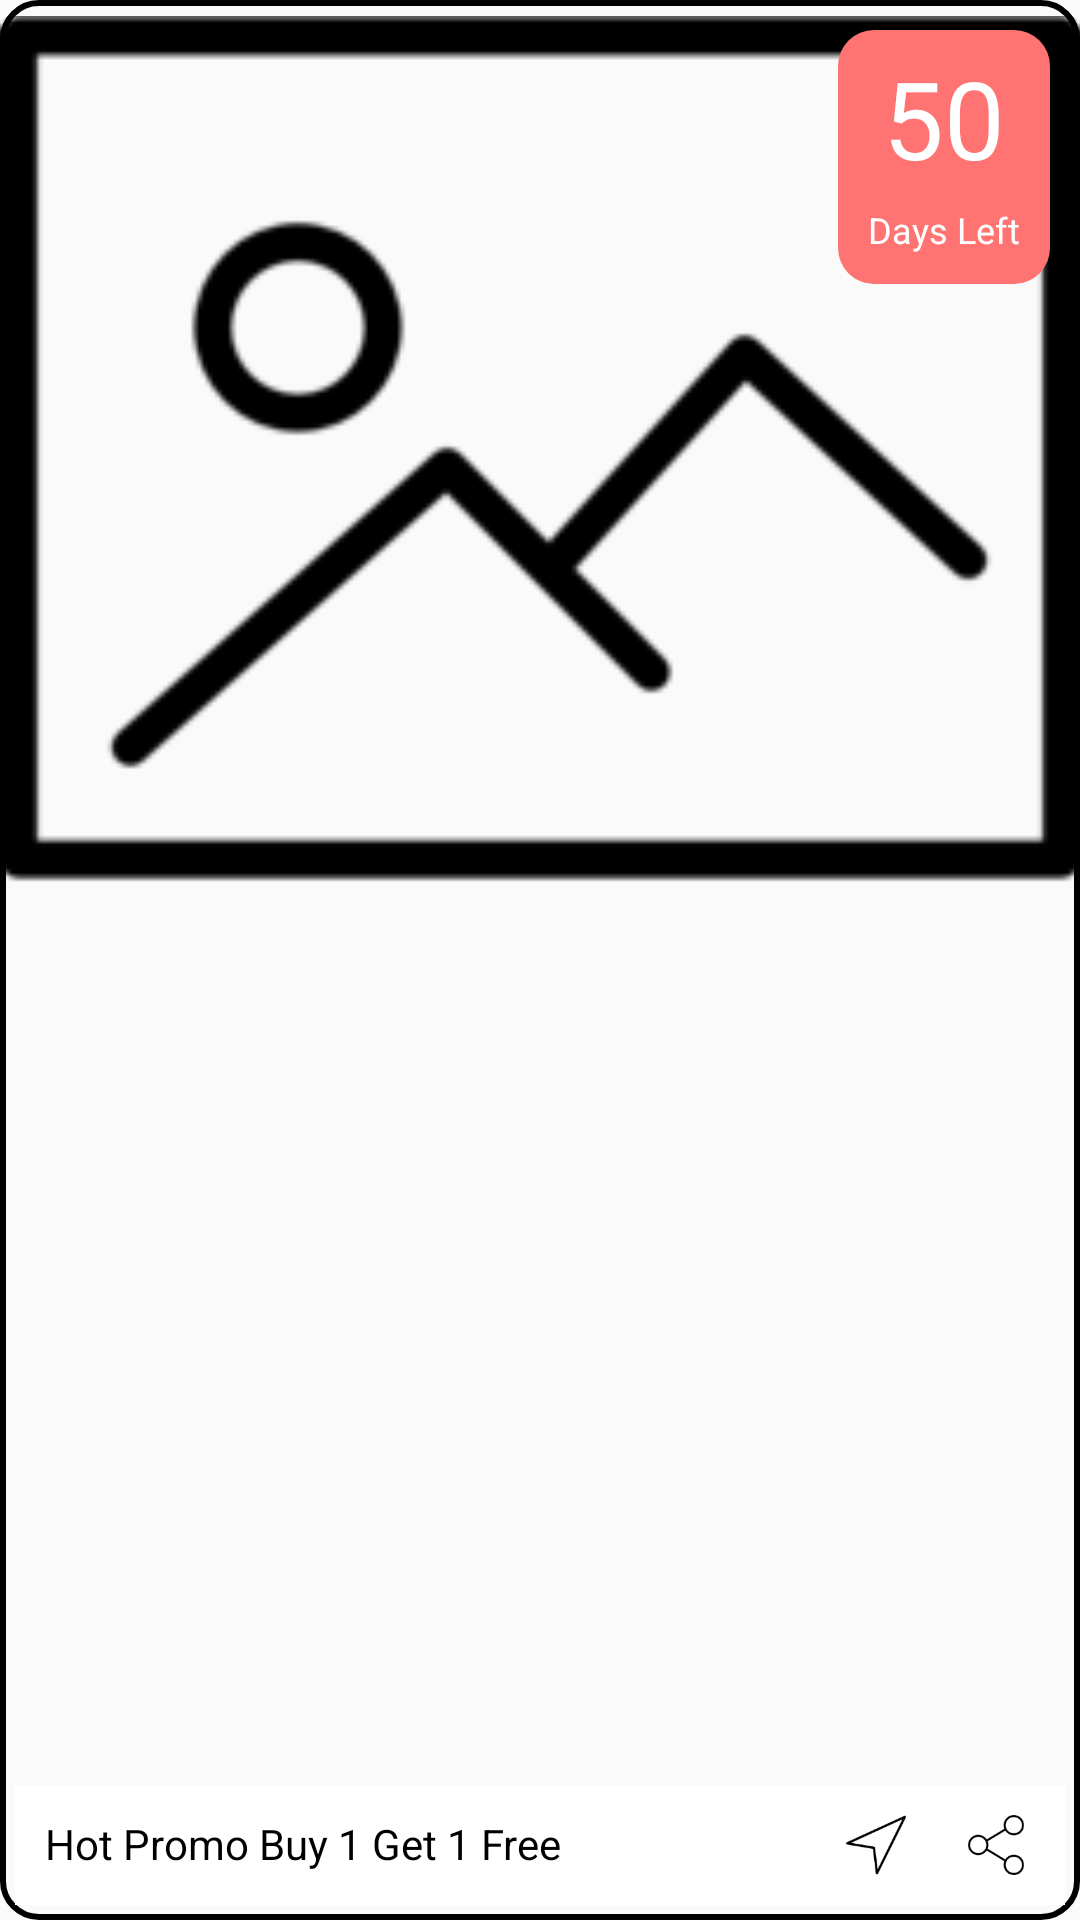

Android layout source for this screen:
<!-- AndroidManifest.xml: application theme Theme.AppCompat.Light.NoActionBar.FullScreen -->
<!-- res/layout/fragment_product_favorit.xml -->
<?xml version="1.0" encoding="utf-8"?>
<RelativeLayout xmlns:android="http://schemas.android.com/apk/res/android"
    android:orientation="vertical" android:layout_width="match_parent"
    android:layout_height="@dimen/height_320"
    android:background="@drawable/layout_rounded_product_favorit">

    <ImageView
        android:id="@+id/imgProduct"
        android:layout_width="match_parent"
        android:layout_height="@dimen/height_300"
        android:src="@drawable/no_image"
        />

    <LinearLayout
        android:layout_width="wrap_content"
        android:layout_height="wrap_content"
        android:layout_alignParentTop="true"
        android:layout_alignParentRight="true"
        android:orientation="vertical"
        android:padding="@dimen/padding_5"
        android:layout_margin="@dimen/margin_10"
        android:background="@drawable/layout_rounded"
        android:gravity="center"
        android:weightSum="1">

        <TextView
            android:id="@+id/txtTimeLine"
            android:layout_width="wrap_content"
            android:layout_height="wrap_content"
            android:text="50"
            android:textColor="@color/textColorWhite"
            android:textSize="@dimen/font_36"/>

        <TextView
            android:id="@+id/txtKetTimeLine"
            android:layout_width="wrap_content"
            android:layout_height="wrap_content"
            android:textColor="@color/textColorWhite"
            android:text="Days Left"
            android:padding="@dimen/padding_5"
            android:textSize="@dimen/font_12"/>
    </LinearLayout>

    <LinearLayout
        android:layout_width="match_parent"
        android:layout_height="wrap_content"
        android:layout_alignParentBottom="true"
        android:orientation="horizontal"
        android:background="@color/bgColor"
        android:layout_margin="@dimen/margin_5"
        android:weightSum="1">

        <TextView
            android:layout_width="0dp"
            android:layout_height="wrap_content"
            android:layout_weight="0.99"
            android:text="Hot Promo Buy 1 Get 1 Free"
            android:textColor="@color/textColor"
            android:textSize="@dimen/font_14"
            android:padding="@dimen/padding_10"/>

        <ImageView
            android:id="@+id/imgNavigate"
            android:layout_width="@dimen/width_40"
            android:layout_height="@dimen/height_40"
            android:padding="@dimen/padding_10"
            android:src="@drawable/ic_navigation"/>

        <ImageView
            android:id="@+id/imgshare"
            android:layout_width="@dimen/width_40"
            android:layout_height="@dimen/height_40"
            android:padding="@dimen/padding_10"
            android:src="@drawable/ic_share"/>

    </LinearLayout>
</RelativeLayout>
<!-- resources referenced by this layout -->
<resources>
  <color name="bgColor">#FFFFFF</color>
  <color name="textColor">#000000</color>
  <color name="textColorWhite">#FFFFFF</color>
  <dimen name="font_12">12sp</dimen>
  <dimen name="font_14">14sp</dimen>
  <dimen name="font_36">36sp</dimen>
  <dimen name="height_300">300dp</dimen>
  <dimen name="height_320">320dp</dimen>
  <dimen name="height_40">40dp</dimen>
  <dimen name="margin_10">10dp</dimen>
  <dimen name="margin_5">5dp</dimen>
  <dimen name="padding_10">10dp</dimen>
  <dimen name="padding_5">5dp</dimen>
  <dimen name="width_40">40dp</dimen>
  <!-- drawable layout_rounded (drawable) -->
  <?xml version="1.0" encoding="utf-8"?>
  <shape xmlns:android="http://schemas.android.com/apk/res/android"
      android:shape="rectangle" android:padding="10dp">
      <solid android:color="@color/roundedLayout"/>
      <corners
          android:bottomRightRadius="12dp"
          android:bottomLeftRadius="12dp"
          android:topLeftRadius="12dp"
          android:topRightRadius="12dp"/>
  </shape>
  <!-- drawable layout_rounded_product_favorit (drawable) -->
  <?xml version="1.0" encoding="utf-8"?>
  <shape xmlns:android="http://schemas.android.com/apk/res/android"
      android:shape="rectangle" android:padding="10dp" >
      <stroke android:color="@color/colorPrimary" android:width="2dp"></stroke>
      <corners
          android:bottomRightRadius="12dp"
          android:bottomLeftRadius="12dp"
          android:topLeftRadius="12dp"
          android:topRightRadius="12dp"/>
  </shape>
  <!-- drawable no_image: png bitmap (drawable, 4057 bytes) -->
  <style name="Theme.AppCompat.Light.NoActionBar.FullScreen" parent="@style/Theme.AppCompat.Light.NoActionBar">
          <item name="windowNoTitle">true</item>
          <item name="windowActionBar">false</item>
          <item name="android:windowFullscreen">true</item>
          <item name="android:windowContentOverlay">@null</item>
      </style>
  <color name="roundedLayout">#ff7373</color>
  <color name="colorPrimary">#000000</color>
</resources>
